Run: headless pygame with SDL's dummy video driver; simulated clock (each Clock.tick advances the game by its frame time, no real sleeping); random seed 0; keys injected as events and as key.get_pressed() state; mouse plan: one left click at the window centre at the start of phase 2, then a move to the lower-right quarter at the start of phase 3.
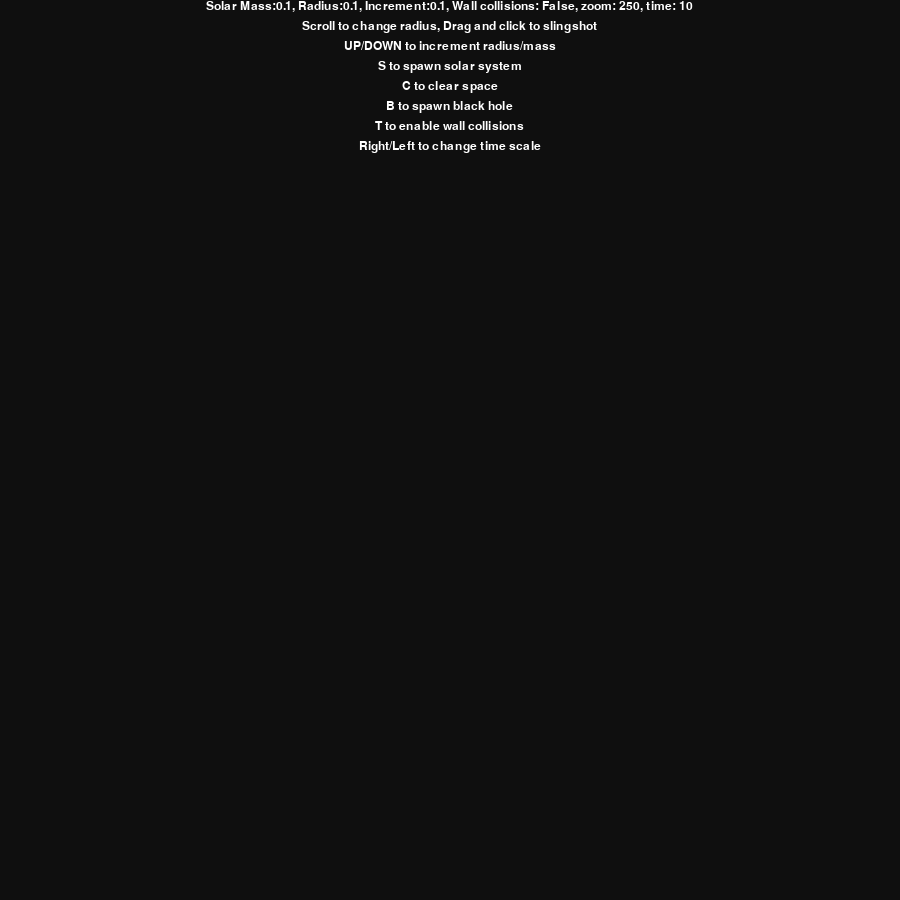
Frame 1 of 4 · flips 1–60 · no input
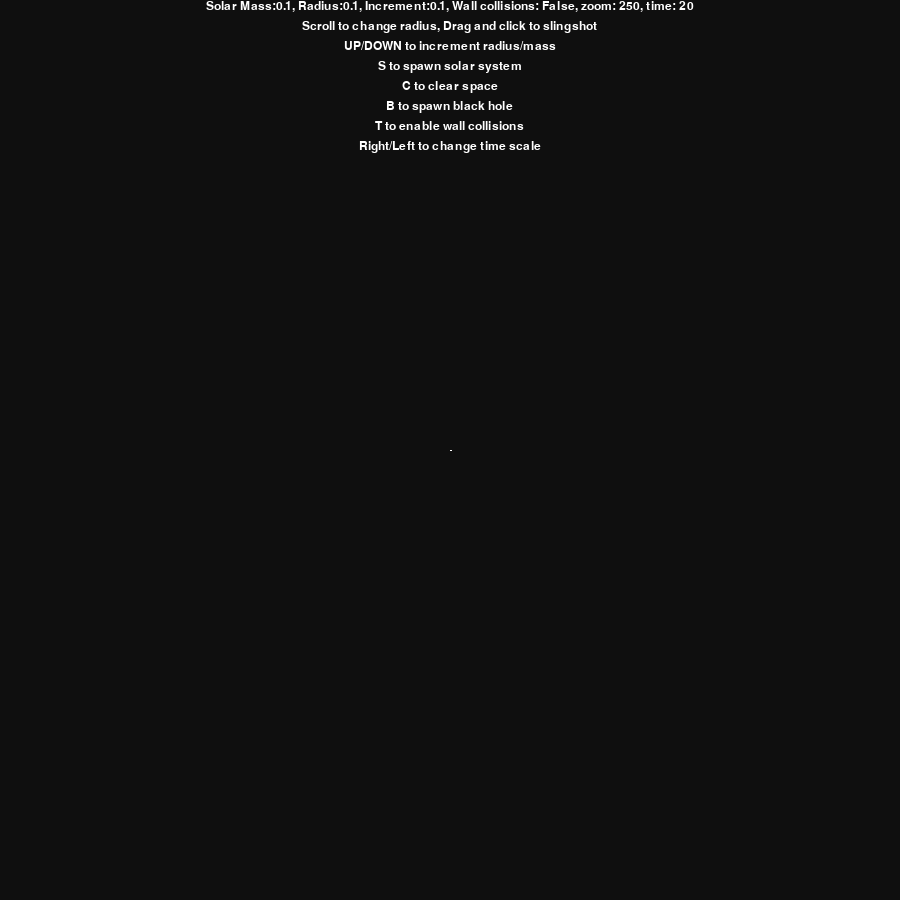
Frame 2 of 4 · flips 61–180 · clicked the window centre · tapped SPACE, RETURN · held RIGHT (→), D
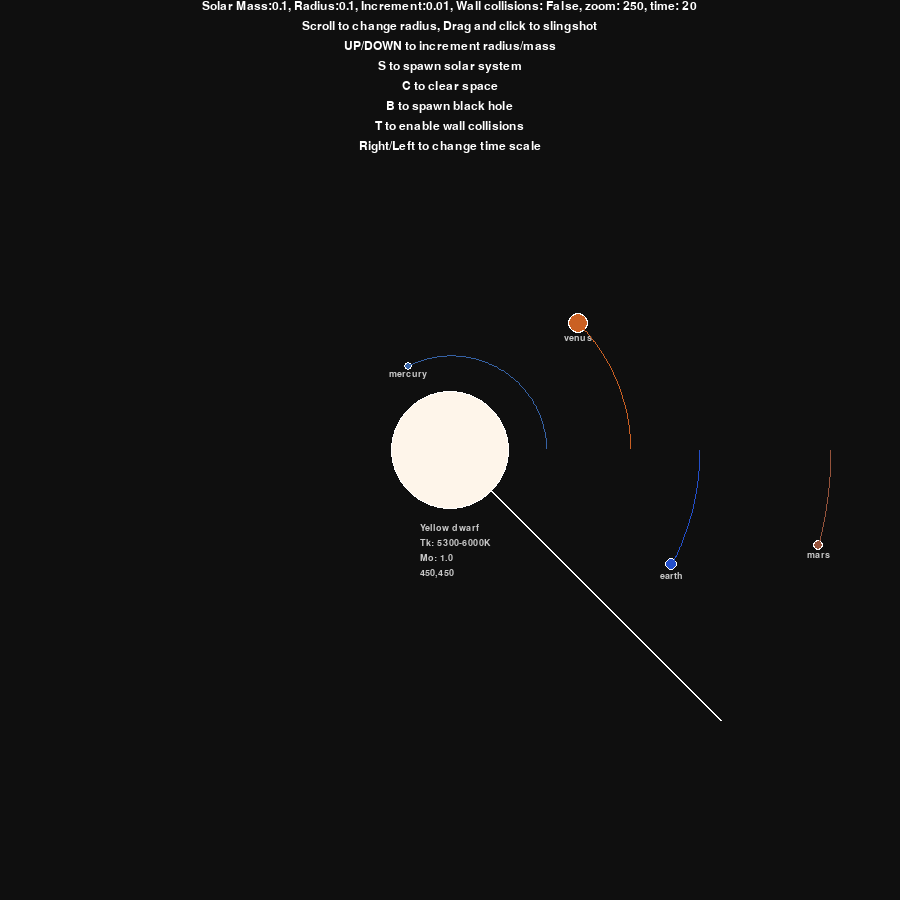
Frame 3 of 4 · flips 181–300 · moved the mouse to the lower-right quarter · held DOWN (↓), S
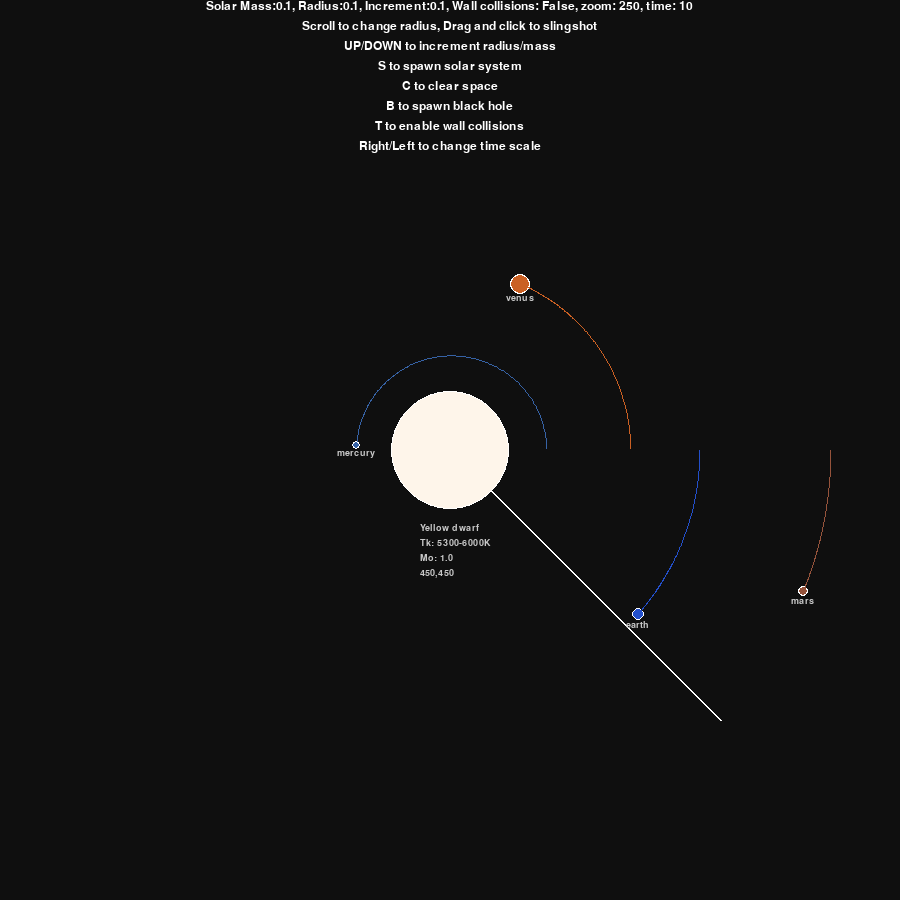
Frame 4 of 4 · flips 301–420 · held LEFT (←), A, UP (↑), W

The pygame program that drew these frames:

import time
from random import randint, uniform
import pygame
from math import sin, cos, atan2, sqrt

pygame.init()

WIDTH, HEIGHT = 900, 900
WINDOW = pygame.display.set_mode((WIDTH, HEIGHT), pygame.RESIZABLE)
pygame.display.set_caption("coca cola pepsi amogh anna seksi")
WHITE=(255,255,255)
SPACE=(15,15,15)
YELLOW = (255, 255, 0)
BLUE = (0,0,255)


spectrum = [['M', 0.45, (255, 204,111)],
            ['K', 0.8, (254, 210, 160)], 
            ['G', 1.04, (254, 245, 234)], 
            ['F', 1.4, (248, 247, 255)], 
            ['A', 2.1, (202, 215, 255)], 
            ['B', 16, (170, 191, 255)],
            ['O', 100, (155, 177, 254)]] # MKGFABO - [[solar masses Mo, rgb()]....]

Mo = 1.98892*10**30 # Solar mass
Mr = 6.9634*10**8 # Solar radius


massmultiplier = 0.1
dm = massmultiplier
radiusmultiplier = 0.1
dr = radiusmultiplier
wallcollisions = False

zoom = 250
timescale = 10
panx, pany = 0,0

HEADINGFONT = pygame.font.SysFont("monospace", 18)
SUBTEXTFONT = pygame.font.SysFont("monospace", int(14*zoom/250))
class Planet:
    UNIT = 1.496e9
    G = 6.67e-11
    SCALE = zoom/UNIT
    TIME = 10
    def __init__(self, x, y, radius, mass, color, sun = False, orbit = True):
        self.x = x
        self.y = y
        self.sun = sun
        self.mass = mass
        self.color = color
        self.sclass = None
        self.radius = radius*self.SCALE
        self.velx = 0
        self.vely = 0
        self.name = ''
        self.orbit = []
        self.orbitbool = orbit
        if self.sun:
            for sequence in range(len(spectrum)):
                solar_mass_range = spectrum[sequence][1]
                if round(self.mass/Mo, 3) <= solar_mass_range:
                    self.color = spectrum[sequence][2]
                    self.sclass = spectrum[sequence][0]
                    break
                else:
                    continue

    @classmethod
    def change_scale(cls,zoom):
        cls.SCALE = zoom/cls.UNIT
    @classmethod
    def change_time(cls, time):
        cls.TIME = time
    def draw(self, window):
        x = self.x * self.SCALE + WIDTH/2
        y = self.y * self.SCALE + HEIGHT/2
        if self.name != 'blackhole':
            pygame.draw.circle(window, WHITE, (x, y), self.radius+1)
            pygame.draw.circle(window, self.color, (x, y), self.radius)



        if self.sun:
            typeinfo = []
            class_ = str(self.sclass)
            match class_:
                case 'M':
                    typeinfo = ["Red dwarf", "Tk: 2000-5200K", f"Mo: {round(self.mass/Mo, 7)}"]
                case 'K':
                    typeinfo = ["Orange dwarf", "Tk: 3900-5300K", f"Mo: {round(self.mass/Mo, 7)}"]
                case 'G':
                    typeinfo = ["Yellow dwarf", "Tk: 5300-6000K", f"Mo: {round(self.mass/Mo, 7)}"]
                case 'F':
                    typeinfo = ["Yellow-white dwarf", "Tk: 6000-7600K", f"Mo: {round(self.mass/Mo, 7)}"]
                case 'A':
                    typeinfo = ["White dwarf", "Tk: 7600-100000", f"Mo: {round(self.mass/Mo, 7)}"]
                case 'B':
                    typeinfo = ["Blue-white giant", "Tk: 10000-30000K", f"Mo: {round(self.mass/Mo, 7)}"]
                case 'O':
                    typeinfo = ["Blue supergiant", "Tk: 30000-50000K", f"Mo: {round(self.mass/Mo, 7)}"]
                case 'U':
                    typeinfo = ["-unidentified-", "-","-"]
            typetext = SUBTEXTFONT.render(f"{typeinfo[0]}", 1, (200,200,200))
            temptext = SUBTEXTFONT.render(f"{typeinfo[1]}", 1, (200,200,200))
            masstext = SUBTEXTFONT.render(f"{typeinfo[2]}", 1, (200,200,200))
            veltext = SUBTEXTFONT.render(f"{round(self.x * self.SCALE + WIDTH/2)},{round(self.y * self.SCALE + HEIGHT/2)}", 1, (200,200,200))
            window.blit(typetext, (x - typetext.get_width()/2, y - typetext.get_height()/2 + (self.radius) + 20))
            window.blit(temptext, (x - typetext.get_width()/2, y - typetext.get_height()/2 + (self.radius) + 35))
            window.blit(masstext, (x - typetext.get_width()/2, y - typetext.get_height()/2 + (self.radius) + 50))
            window.blit(veltext, (x - typetext.get_width()/2, y - typetext.get_height()/2 + (self.radius) + 65))

            if self.name == 'blackhole':
                self.mass = 10e4*Mo
                self.sclass = 'U'
                pygame.draw.circle(window, (255, 204, 111), (x, y), Mr * self.SCALE * 0.5 + 2)
                pygame.draw.circle(window, (254, 147, 22), (x, y), Mr * self.SCALE * 0.5 + 1)
                pygame.draw.circle(window, (0, 0, 0), (x, y), Mr * self.SCALE * 0.5)



        else:
            if self.name != '':
                nametext = SUBTEXTFONT.render(f"{self.name}", 1, (200,200,200))
                window.blit(nametext, (x - nametext.get_width()/2, y - nametext.get_height()/2 + (self.radius) + 5))

        if len(self.orbit) > 2 and not self.sun:
            updated_points = []
            for point in self.orbit:
                x, y = point
                x = x * self.SCALE + WIDTH / 2
                y = y * self.SCALE + HEIGHT / 2
                updated_points.append((x, y))

            pygame.draw.lines(WINDOW, self.color, False, updated_points, 1)
    def force(self, planet):
        px, py = planet.x, planet.y
        dx = px - self.x
        dy = py - self.y
        d = sqrt(dx**2 + dy**2)
        force = self.G * self.mass * planet.mass / d**2
        theta = atan2(dy,dx)

        fx = cos(theta) * force
        fy = sin(theta) * force
        return fx, fy

    def update(self, planets):
        
        fxt = fyt = 0
        for planet in planets:
            if self == planet:
                continue
            fx, fy = self.force(planet)
            fxt += fx
            fyt += fy

        
        self.velx += fxt/self.mass * self.TIME
        self.vely += fyt/self.mass * self.TIME

        self.x += self.velx * self.TIME
        self.y += self.vely * self.TIME
        self.orbit.append((self.x, self.y))
    def collision(self, other):

        collided = int(sqrt((self.x - other.x) ** 2 + (self.y - other.y) ** 2)) <= (self.radius + other.radius)*2e6
        return collided

def create_on_click(mousepos, defrad):
    mx, my = mousepos
    mx = round((((mx/WIDTH)/0.5)-1)*1.75, 3)
    my = round((((my/WIDTH)/0.5)-1)*1.75, 3)
    RANDOM = (randint(0,255),randint(0,255),randint(0,255))
    p = Planet(mx*Planet.UNIT,my*Planet.UNIT,Mr*radiusmultiplier,Mo*massmultiplier,RANDOM)
    return p

def collisions(planets):
    for i in planets:
        for j in planets:
            if i!= j:
                if i.collision(j):
                    if i.mass >= j.mass:
                        planets.remove(j)
                    else:
                        planets.remove(i)
def slingshot(location, mousepos, sun = True):
    x, y = location
    mx1, my1 = mousepos
    mx = (mx1-WIDTH/2)/Planet.SCALE
    my = (my1-HEIGHT/2)/Planet.SCALE

    print(mx1, my1, mx, my)

    vx = (mx1-x)/5*-1*10e3
    vy = (my1-y)/5*-1*10e3

    p = Planet(mx,my,Mr*radiusmultiplier,Mo*massmultiplier,WHITE, sun)
    p.velx = vx
    p.vely = vy
    return p

#TODO-zoom
def solar_system(planets):
    sun = Planet(0*Planet.UNIT,0,Mr*0.5,Mo,YELLOW, True)

    mercury = Planet((0.387 * Planet.UNIT), 0, 0.03*Mr, 3.30 * 10 ** 23, (54, 98, 165))
    mercury.vely = -4.74e5
    mercury.name = 'mercury'

    venus = Planet((0.723 * Planet.UNIT), 0, 0.08*Mr, 4.8685 * 10 ** 24, (202,96,35))
    venus.vely = -3.502e5
    venus.name = 'venus'

    earth = Planet((1*Planet.UNIT),0,0.05*Mr,5.97219*10**26,(35,79,202))
    earth.vely = 2.9783e5
    earth.name = 'earth'

    mars = Planet((1.524 * Planet.UNIT), 0, 0.04*Mr, 6.39 * 10 ** 23, (149,83,59))
    mars.vely = 2.407e5
    mars.name = 'mars'

    jupiter = Planet((5.2 * Planet.UNIT), 0, 0.09*Mr, 1898 * 10 ** 24, (198,153,136))
    jupiter.vely = 1.307e5
    jupiter.name = 'jupiter'

    saturn = Planet((9.5 * Planet.UNIT), 0, 0.08*Mr, 568 * 10 ** 24, (198,179,136))
    saturn.vely = 0.967e5
    saturn.name = 'saturn'

    uranus = Planet((19.22 * Planet.UNIT), 0, 0.035*Mr, 86.8 * 10 ** 24, (34,121,171))
    uranus.vely = 0.679e5
    uranus.name = 'uranus'

    planets.extend([sun, mercury, venus, earth, mars, jupiter, saturn, uranus])
def main():
    run = True
    clock = pygame.time.Clock()


    planets = []


    global dr,dm,massmultiplier, radiusmultiplier, WIDTH, HEIGHT, zoom, panx, pany, wallcollisions, timescale
    label2 = HEADINGFONT.render(f"Scroll to change radius, Drag and click to slingshot", 1, WHITE)
    label3 = HEADINGFONT.render(f"UP/DOWN to increment radius/mass", 1, WHITE)
    label4 = HEADINGFONT.render(f"S to spawn solar system", 1, WHITE)
    label5 = HEADINGFONT.render(f"C to clear space", 1, WHITE)
    label6 = HEADINGFONT.render(f"B to spawn black hole", 1, WHITE)
    label7 = HEADINGFONT.render(f"T to enable wall collisions", 1, WHITE)
    label8 = HEADINGFONT.render(f"Right/Left to change time scale", 1, WHITE)


    temploc = None


    while run:
        clock.tick(60)


        mouse_pos = pygame.mouse.get_pos()
        WIDTH, HEIGHT = WINDOW.get_size()
        for event in pygame.event.get():
            if event.type == pygame.QUIT:
                run = False


            elif event.type == pygame.MOUSEBUTTONDOWN:
                if event.button == 1:
                    if temploc:
                        # planets.append(create_on_click(mouse_pos, defaultradius))
                        planets.append(slingshot(temploc, mouse_pos, True))
                        temploc = None
                    else:
                        temploc = mouse_pos

                elif event.button == 2:
                    pan_start = pygame.mouse.get_pos()

                elif event.button == 4: # scroll up
                    massmultiplier = dm if massmultiplier <dm else round(massmultiplier+dm, 4)
                    radiusmultiplier = dr if radiusmultiplier < dm < dr else round(radiusmultiplier+dr, 4)

                elif event.button == 5: # scroll down
                    massmultiplier = dm if massmultiplier <dm else round(massmultiplier-dm, len(str(dm)))
                    radiusmultiplier = dr if radiusmultiplier < dm else round(radiusmultiplier-dr, len(str(dm)))




            elif event.type == pygame.KEYDOWN:
                if event.key == pygame.K_DOWN:
                    dm /=10
                    dr /=10
                elif event.key == pygame.K_UP:
                    dm =dm*10
                    dr =dr*10
                    print(dm)
                elif event.key == pygame.K_s:
                    solar_system(planets)
                elif event.key == pygame.K_c:
                    planets.clear()
                elif event.key == pygame.K_EQUALS:
                    zoom += 50
                    Planet.change_scale(zoom)
                elif event.key == pygame.K_MINUS:
                    zoom -= 50
                    Planet.change_scale(zoom)
                elif event.key == pygame.K_b:
                    bh = Planet(0, 0, Mr, Mo, WHITE, True)
                    bh.name = 'blackhole'
                    WINDOW.fill((150,150,150))
                    pygame.display.flip()
                    time.sleep(0.01)
                    planets.append(bh)

                elif event.key == pygame.K_t:
                    wallcollisions = not wallcollisions

                elif event.key == pygame.K_RIGHT:
                    timescale += 10
                    Planet.change_time(timescale)

                elif event.key == pygame.K_LEFT:
                    timescale -= 10
                    Planet.change_time(timescale)
        # WINDOW.fill((0,0,0))
        WINDOW.fill(SPACE)



        massmultiplier = dm if massmultiplier == 0 else massmultiplier
        radiusmultiplier = dr if radiusmultiplier == 0 else radiusmultiplier


        label = HEADINGFONT.render(f"Solar Mass:{round(massmultiplier, 5)}, Radius:{radiusmultiplier}, Increment:{dm}, Wall collisions: {wallcollisions}, zoom: {zoom}, time: {timescale}", 1, WHITE)
        WINDOW.blit(label, (WIDTH // 2 - label.get_width() / 2, 0))
        WINDOW.blit(label2, (WIDTH // 2 - label2.get_width() / 2, 20))
        WINDOW.blit(label3, (WIDTH // 2 - label3.get_width() / 2, 40))
        WINDOW.blit(label4, (WIDTH // 2 - label4.get_width() / 2, 60))
        WINDOW.blit(label5, (WIDTH // 2 - label5.get_width() / 2, 80))
        WINDOW.blit(label6, (WIDTH // 2 - label6.get_width() / 2, 100))
        WINDOW.blit(label7, (WIDTH // 2 - label7.get_width() / 2, 120))
        WINDOW.blit(label8, (WIDTH // 2 - label8.get_width() / 2, 140))

        if temploc:
            pygame.draw.line(WINDOW, WHITE, temploc, mouse_pos, 2)

        collisions(planets)

        for planet in planets[:]:
            planet.update(planets)

            planet.draw(WINDOW)
            off_screen = planet.x*planet.SCALE < -WIDTH/2 or planet.y*planet.SCALE < -HEIGHT/2 or planet.x*planet.SCALE > WIDTH/2 or planet.y*planet.SCALE > HEIGHT/2
            if off_screen:
                if wallcollisions:
                    planet.velx *= -1
                    planet.vely *= -1
                    off_screen = False
                else:
                    planets.remove(planet)
                    print('removed')




        pygame.display.flip()
    pygame.quit()

main()
